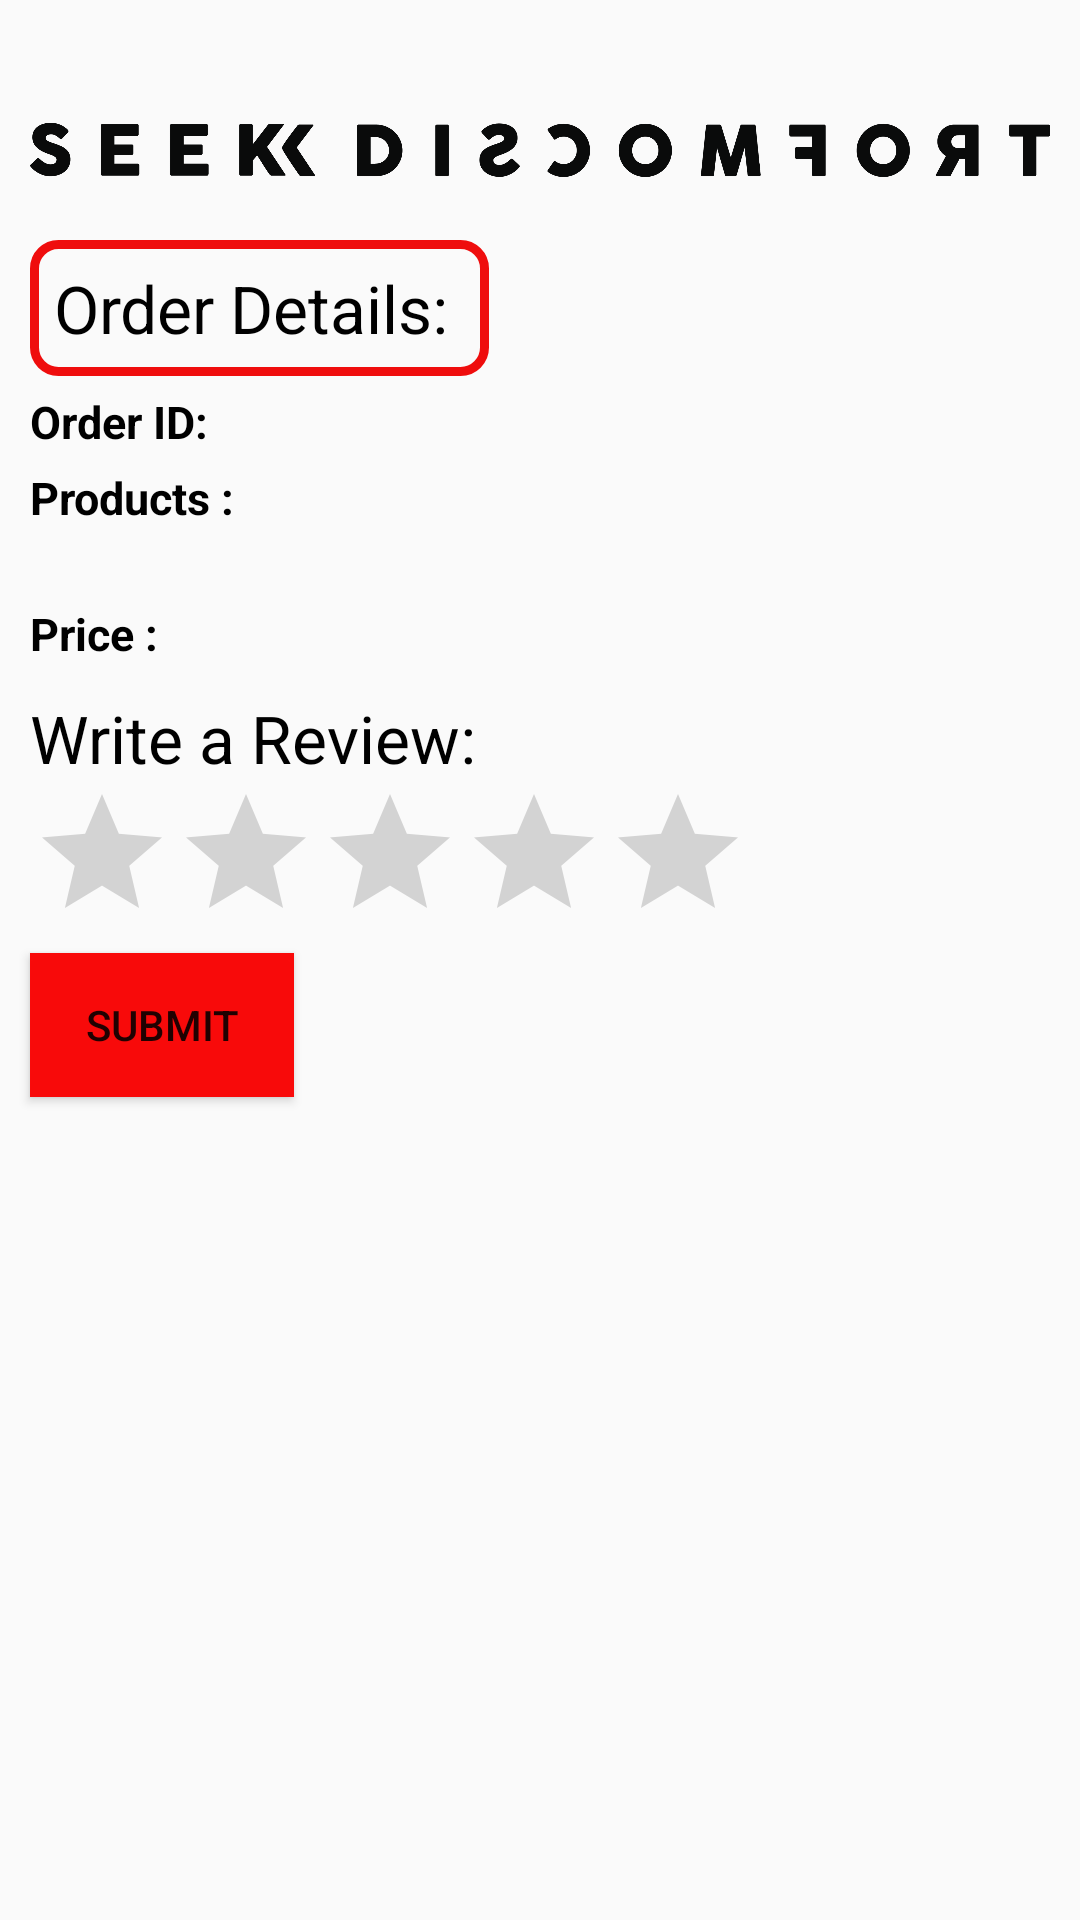

Reconstruct the res/layout file that produces this screen, plus the resources it refers to.
<!-- AndroidManifest.xml: application theme Theme.SeekDiscomfort -->
<!-- res/layout/activity_orders_list.xml -->
<?xml version="1.0" encoding="utf-8"?>
<RelativeLayout xmlns:android="http://schemas.android.com/apk/res/android"
    xmlns:app="http://schemas.android.com/apk/res-auto"
    xmlns:tools="http://schemas.android.com/tools"
    android:layout_width="match_parent"
    android:layout_height="match_parent"
    tools:context=".OrdersListActivity">

    <ImageView
        android:id="@+id/logowithbackground"
        android:layout_width="match_parent"
        android:layout_height="60dp"
        android:layout_marginTop="20dp"
        android:layout_marginLeft="10dp"
        android:layout_marginRight="10dp"
        android:src="@drawable/logo"
        />

    <TextView
        android:id="@+id/order_details_textview"
        android:layout_width="wrap_content"
        android:layout_height="wrap_content"
        android:background="@drawable/input_design"
        android:layout_below="@+id/logowithbackground"
        android:text="Order Details: "
        android:padding="8dp"
        android:textSize="22sp"
        android:textColor="@color/black"
        android:layout_marginLeft="10dp"
        android:layout_marginRight="10dp"/>

    <TextView
        android:id="@+id/text1"
        android:layout_width="wrap_content"
        android:layout_height="wrap_content"
        android:text="Order ID: "
        android:layout_below="@id/order_details_textview"
        android:layout_marginLeft="10dp"
        android:layout_marginTop="5dp"
        android:textSize="15sp"
        android:textStyle="bold"
        android:textColor="@color/black"/>

    <TextView
        android:id="@+id/order_id_textview"
        android:layout_width="wrap_content"
        android:layout_height="wrap_content"
        android:text=""
        android:layout_below="@id/order_details_textview"
        android:layout_toRightOf="@+id/text1"
        android:layout_marginLeft="10dp"
        android:layout_marginTop="5dp"
        android:textSize="15sp"
        android:textStyle="bold"
        android:textColor="@color/black"/>


    <TextView
        android:id="@+id/text2"
        android:layout_width="wrap_content"
        android:layout_height="wrap_content"
        android:text="Products :"
        android:layout_below="@id/text1"
        android:layout_marginLeft="10dp"
        android:layout_marginTop="5dp"
        android:textSize="15sp"
        android:textStyle="bold"
        android:textColor="@color/black"/>

    <TextView
        android:id="@+id/products_textview"
        android:layout_width="wrap_content"
        android:layout_height="wrap_content"
        android:text=""
        android:lines="3"
        android:layout_below="@id/text1"
        android:layout_toRightOf="@+id/text2"
        android:layout_marginLeft="10dp"
        android:layout_marginTop="5dp"
        android:textSize="15sp"
        android:textStyle="bold"
        android:textColor="@color/black"/>

    <TextView
        android:id="@+id/text3"
        android:layout_width="wrap_content"
        android:layout_height="wrap_content"
        android:layout_below="@id/text2"
        android:layout_marginLeft="10dp"
        android:layout_marginTop="25dp"
        android:text="Price :"
        android:textColor="@color/black"
        android:textSize="15sp"
        android:textStyle="bold" />

    <TextView
        android:id="@+id/price_textview"
        android:layout_width="wrap_content"
        android:layout_height="wrap_content"
        android:text=""
        android:layout_below="@id/text2"
        android:layout_toRightOf="@+id/text3"
        android:layout_marginLeft="10dp"
        android:layout_marginTop="25dp"
        android:textSize="15sp"
        android:textStyle="bold"
        android:textColor="@color/black"/>

    <TextView
        android:id="@+id/review_text"
        android:layout_width="wrap_content"
        android:layout_height="wrap_content"
        android:layout_below="@id/text3"
        android:text="Write a Review: "
        android:textColor="@color/black"
        android:layout_marginLeft="10dp"
        android:layout_marginTop="10dp"
        android:textSize="22sp"/>

    <RatingBar
        android:layout_width="wrap_content"
        android:layout_height="wrap_content"
        android:id="@+id/rating_bar"
        android:layout_below="@id/review_text"
        android:layout_marginLeft="10dp"
        android:numStars="5"
        android:stepSize="0.5"/>

    <Button
        android:id="@+id/submit_button"
        android:layout_width="wrap_content"
        android:layout_height="wrap_content"
        android:layout_below="@+id/rating_bar"
        android:layout_marginLeft="10dp"
        android:text="submit"
        android:background="#F5FA0303"/>



</RelativeLayout>
<!-- resources referenced by this layout -->
<resources>
  <!-- drawable input_design (drawable) -->
  <?xml version="1.0" encoding="utf-8"?>
  <shape xmlns:android="http://schemas.android.com/apk/res/android">
  
      <stroke
          android:color="#EF0D0D"
          android:width="3dp"
          >
      </stroke>
  
      <corners
          android:radius="8dp">
      </corners>
  
  </shape>
  <!-- drawable logo: png bitmap (drawable-v24, 99317 bytes) -->
  <style name="Theme.SeekDiscomfort" parent="Theme.AppCompat.Light.NoActionBar">
          
          <item name="colorPrimary">@color/purple_500</item>
          <item name="colorPrimaryVariant">@color/purple_700</item>
          <item name="colorOnPrimary">@color/white</item>
          
          <item name="colorSecondary">@color/teal_200</item>
          <item name="colorSecondaryVariant">@color/teal_700</item>
          <item name="colorOnSecondary">@color/black</item>
          
          <item name="android:statusBarColor" tools:targetApi="l">?attr/colorPrimaryVariant</item>
          
      </style>
  <!-- not gathered from this repository: default colours our renderer supplied (Android Studio template values) -->
  <color name="purple_500">#FF6200EE</color>
  <color name="purple_700">#FF3700B3</color>
  <color name="teal_200">#FF03DAC5</color>
  <color name="teal_700">#FF018786</color>
  <color name="black">#FF000000</color>
  <color name="white">#FFFFFFFF</color>
</resources>
